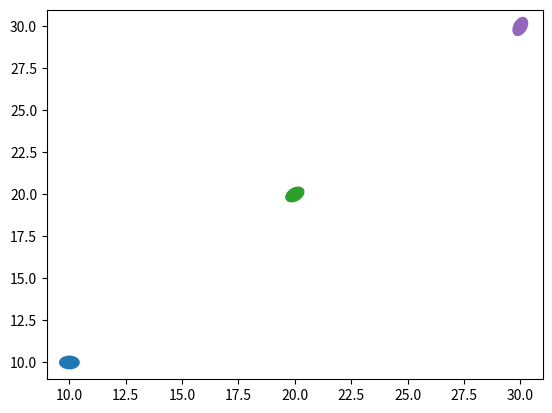

This figure's Python source:
#!/usr/bin/env python
# -*- coding:utf-8 -*-


################################
#基本Path图形
################################


################################
#圆形
################################
'''
import matplotlib.pyplot as plt
from matplotlib.patches import Circle

fig = plt.figure()
ax = fig.subplots()

#circle1=Circle((2,2),1)
circle1=Circle((2,2),1,fc='C2',ec='0.5',lw=2,alpha=0.5)

ax.add_patch(circle1)
ax.axis([0,4,0,4])  #设置x,y轴范围，坐标系不会自动根据patch调整。
ax.set_aspect(1)    #x,y轴显示比例不随窗口改变。
plt.show()
'''


################################
#矩形
################################
'''
import matplotlib.pyplot as plt
from matplotlib.patches import Rectangle

fig = plt.figure()
ax = fig.subplots()

#rect1=Rectangle((1,1),2,1)
rect1=Rectangle((1,1),2,1,fc='C3',ec='C1',lw=2,alpha=0.5)

ax.add_patch(rect1)
ax.axis([0,4,0,3])  #设置x,y轴范围，坐标系不会自动根据patch调整。
ax.set_aspect(1)    #x,y轴显示比例不随窗口改变。
plt.show()
'''


################################
#椭圆形
################################
'''
import matplotlib.pyplot as plt
from matplotlib.patches import Ellipse

fig = plt.figure()
ax = fig.subplots()

#e1=Ellipse((2,1.5),2,1)
e1=Ellipse((1,2),1.5,1,45)
e2=Ellipse((2,1.5),2,1,fc='C8',ec='C0',lw=2,alpha=0.5)

ax.add_patch(e1)
ax.add_patch(e2)
ax.axis([0,4,0,3])  #设置x,y轴范围，坐标系不会自动根据patch调整。
ax.set_aspect(1)    #x,y轴显示比例不随窗口改变。
plt.show()
'''

################################
#圆弧
################################
'''
import matplotlib.pyplot as plt
from matplotlib.patches import Arc
fig = plt.figure()
ax = fig.subplots()

arc1=Arc((1,2),1.5,1)
arc2=Arc((2,1.5),2,1,0,30,120,ec='r')
arc3=Arc((2,1.5),2,1,theta1=200,theta2=300,color='g') #color不能缩写为c

ax.add_patch(arc1)
ax.add_patch(arc2)
ax.add_patch(arc3)
ax.axis([0,4,0,3])  #设置x,y轴范围，坐标系不会自动根据patch调整。
ax.set_aspect(1)    #x,y轴显示比例不随窗口改变。
plt.show()
'''

################################
#多边形
################################
'''
import numpy as np
import matplotlib.pyplot as plt
from matplotlib.patches import Polygon
fig = plt.figure()
ax = fig.subplots()

pts=np.array([[0,0],[1,1],[1,0]])
p1=Polygon(pts)
p2=Polygon(np.array([[0,2],[1,2],[2,3]]),color="g")
p3=Polygon(np.array([[2,2],[3,2],[3,1]]),fc="C4",ec='C1')

ax.add_patch(p1)
ax.add_patch(p2)
ax.add_patch(p3)
ax.axis([0,4,0,3])  #设置x,y轴范围，坐标系不会自动根据patch调整。
ax.set_aspect(1)    #x,y轴显示比例不随窗口改变。
plt.show()
'''

################################
#正多边形
################################
'''
import numpy as np
import matplotlib.pyplot as plt
from matplotlib.patches import RegularPolygon
fig = plt.figure()
ax = fig.subplots()

p1=RegularPolygon([1,1.5],4,0.8)
p2=RegularPolygon([3,1.5],5,0.8,np.pi/2,color="g",ec='r',alpha=0.5)

ax.add_patch(p1)
ax.add_patch(p2)
ax.axis([0,4,0,3])  #设置x,y轴范围，坐标系不会自动根据patch调整。
ax.set_aspect(1)    #x,y轴显示比例不随窗口改变。
plt.show()
'''


################################
#环形
################################
'''
import numpy as np
import matplotlib.pyplot as plt
from matplotlib.patches import Annulus
fig = plt.figure()
ax = fig.subplots()

a1=Annulus([1,2],0.8,0.2)
a2=Annulus([3,2],1,0.2, fc="0.5",ec='r',alpha=0.5)

ax.add_patch(a1)
ax.add_patch(a2)
ax.axis([0,4,0,4])  #设置x,y轴范围，坐标系不会自动根据patch调整。
ax.set_aspect(1)    #x,y轴显示比例不随窗口改变。
plt.show()
'''


################################
#楔形、扇形
################################
'''
import numpy as np
import matplotlib.pyplot as plt
from matplotlib.patches import Wedge
fig = plt.figure()
ax = fig.subplots()

a1=Wedge([1,2],0.8,90,120)
a2=Wedge([3,2],1,45,180, 0.5, fc="0.5",ec='r',alpha=0.5)

ax.add_patch(a1)
ax.add_patch(a2)
ax.axis([0,4,0,4])  #设置x,y轴范围，坐标系不会自动根据patch调整。
ax.set_aspect(1)    #x,y轴显示比例不随窗口改变。
plt.show()
'''


################################
#阴影
################################

'''
import numpy as np
import matplotlib.pyplot as plt
from matplotlib.patches import Circle,Shadow
fig = plt.figure()
ax = fig.subplots()

c1=Circle([1,2],0.8)
c2=Circle([3,2],0.8,color='g')
s1=Shadow(c2,0.05,-0.05,lw=0)

ax.add_patch(c1)
ax.add_patch(c2)
ax.add_patch(s1)
ax.axis([0,4,0,4])  #设置x,y轴范围，坐标系不会自动根据patch调整。
ax.set_aspect(1)    #x,y轴显示比例不随窗口改变。
plt.show()
'''

################################
#Path
################################
################################
#基本方法
################################

'''
import matplotlib.pyplot as plt
from matplotlib.path import Path
from matplotlib.patches import PathPatch
fig = plt.figure()
ax = fig.add_subplot()

path = Path.circle([2,2],1,color='r')
patch = PathPatch(path, facecolor='orange', lw=2)

ax.add_patch(patch)
ax.axis([0,4,0,4])
ax.set_aspect(1)
plt.show()
'''


################################
#文本路径
################################

'''
import numpy as np
import matplotlib.pyplot as plt
from matplotlib.textpath import TextPath
from matplotlib.patches import PathPatch
fig = plt.figure()
ax = fig.subplots()

t1=TextPath([1,40],"textpath")
t2=TextPath([1,25],"textpath2",8)
t3=TextPath([1,10],"$e^{i\pi}+1=0$",usetex=True)

ax.add_patch(PathPatch(t1,fc='r'))
ax.add_patch(PathPatch(t2,fc='g'))
ax.add_patch(PathPatch(t3,fc='b'))
ax.axis([0,50,0,50])  #设置x,y轴范围，坐标系不会自动根据patch调整。
ax.set_aspect(1)    #x,y轴显示比例不随窗口改变。
plt.show()
'''


################################
#自定义路径
################################
'''
import numpy as np
import matplotlib.pyplot as plt
from matplotlib.path import Path
from matplotlib.patches import PathPatch
fig = plt.figure()
ax = fig.subplots()

verts = [(0., 0.),  # left, bottom
   (0., 1.),  # left, top
   (1., 1.),  # right, top
   (1., 0.),  # right, bottom
   (0., 0.),  # ignored
]
codes = [
    Path.MOVETO,
    Path.LINETO,
    Path.LINETO,
    Path.LINETO,
    Path.CLOSEPOLY,
]
path = Path(verts, codes)
patch = PathPatch(path,fc='C4')

ax.add_patch(patch)
ax.axis([-1,2,-1,2])
ax.set_aspect(1)
plt.show()
'''

################################
#文本特效
################################

'''
import matplotlib.pyplot as plt
from matplotlib import patheffects
fig = plt.figure()
ax = fig.subplots()

text = ax.text(0.1, 0.5, 'Hello world!', size=20)
text.set_path_effects([patheffects.Normal()])
plt.show()
'''

################################
#绘图特效
################################

'''
import matplotlib.pyplot as plt
from matplotlib import patheffects
fig = plt.figure()
ax = fig.subplots()

ax.plot([0,3,2,4], path_effects=[patheffects.Normal()])
plt.show()
'''


################################
#绘图特效
################################

'''
import matplotlib.pyplot as plt
from matplotlib import patheffects
from matplotlib.patheffects import Normal,PathPatchEffect, SimpleLineShadow,Stroke,TickedStroke
fig = plt.figure()
ax = fig.subplots()

#线条阴影
ax.plot([0,10,20,30],[0,5,2,10],lw=3,path_effects=[SimpleLineShadow(),Normal()])

#文本轮廓
text1 = ax.text(1,15,'text stands out',size=30,c='0.8')
text1.set_path_effects([Stroke(linewidth=1, foreground='C0')]) #描边特效

#文本填充阴影
text2 = ax.text(1, 30, 'Hatch shadow',size=40,weight=800)
text2.set_path_effects([PathPatchEffect((4,-4),hatch='xxxx'),PathPatchEffect(fc='w',lw=1)])

ax.axis([0,50,0,50])
plt.show()
'''


################################
#蒙版
################################
'''
import numpy as np
import matplotlib.pyplot as plt
from matplotlib.text import TextPath
fig = plt.figure()
ax = fig.subplots()

textpath=TextPath((1,20),'textpath',prop={'weight':1000})
img=ax.imshow(np.random.randn(50,50),interpolation="bilinear")
img.set_clip_path(textpath,img.get_transform())

ax.axis([0,50,0,50])
plt.show()
'''


################################
#集合
################################

import matplotlib.pyplot as plt
import numpy as np
from matplotlib.collections import EllipseCollection
fig=plt.figure()
ax = fig.subplots()

ws = np.full(3,15)
hs = np.full(3,10)
angles = np.arange(3)*30
offsets= np.array([[10,10],[20,20],[30,30]])
cs=['C0','C2','C4']

ec = EllipseCollection(ws, hs, angles,offsets=offsets,transOffset=ax.transData,facecolors=cs)
ax.add_collection(ec)

ax.autoscale_view()
plt.show()
